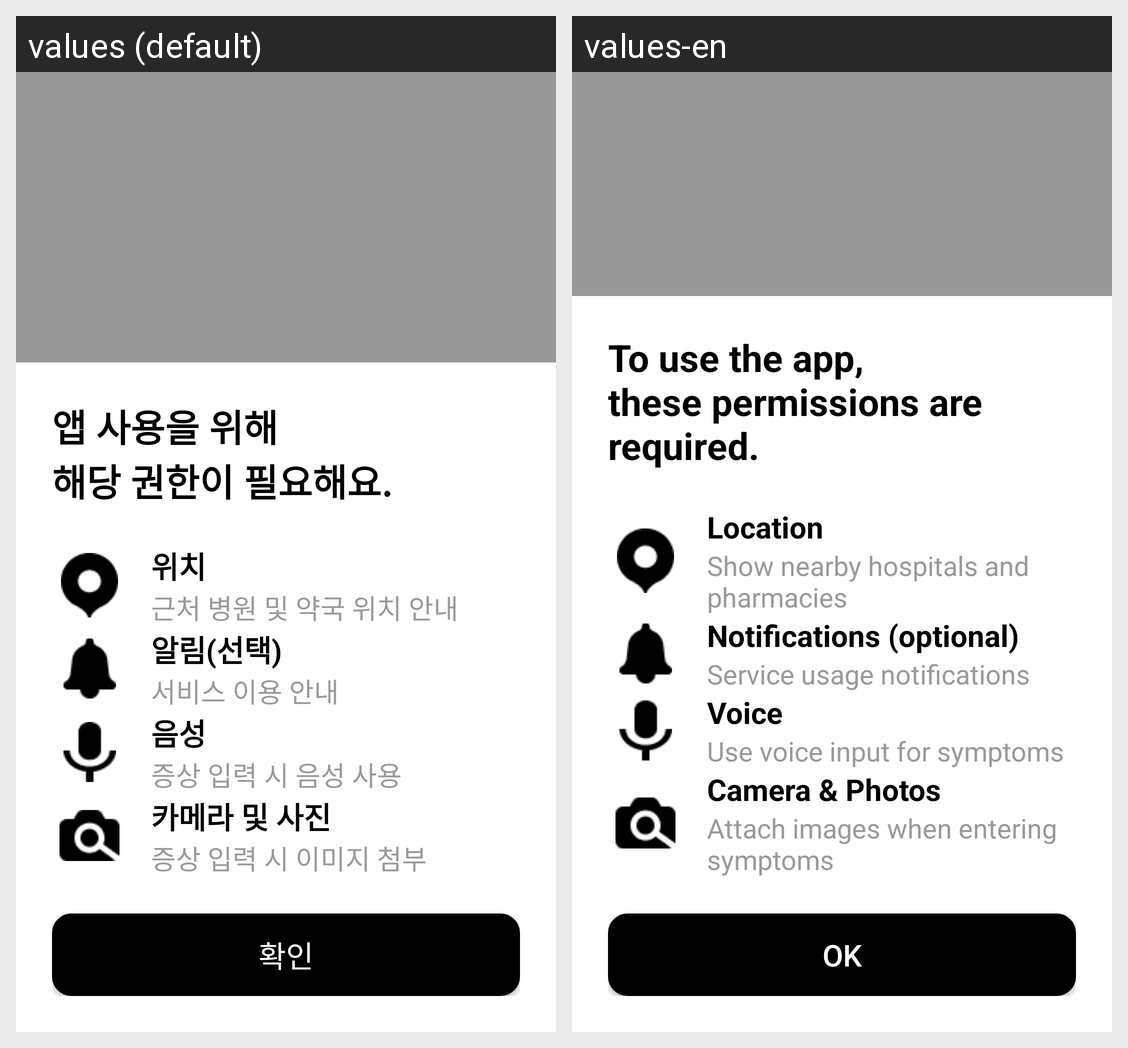

The same Android screen rendered under two of its app's locales, left to right. List the strings drawn on it with the default value and each locale's translation.
Android screen res/layout/activity_permission.xml rendered under 2 locales, left to right: values (default), values-en. Device: Nexus 5 (rendered at 1080×1920; each locale shown at half size, 540×960, under a caption strip naming it); theme Theme.A.
Strings drawn on this screen, with the default value and each locale's value (text and hints the layout hard-codes, and strings that could not be matched under every locale, appear in the picture but are not listed):

permission_title
  values: 앱 사용을 위해
      해당 권한이 필요해요.
  values-en: To use the app,
      these permissions are required.

permission_location_title
  values: 위치
  values-en: Location

permission_location_detail
  values: 근처 병원 및 약국 위치 안내
  values-en: Show nearby hospitals and pharmacies

permission_notification_title
  values: 알림(선택)
  values-en: Notifications (optional)

permission_notification_detail
  values: 서비스 이용 안내
  values-en: Service usage notifications

permission_voice_title
  values: 음성
  values-en: Voice

permission_voice_detail
  values: 증상 입력 시 음성 사용
  values-en: Use voice input for symptoms

permission_camera_title
  values: 카메라 및 사진
  values-en: Camera & Photos

permission_camera_detail
  values: 증상 입력 시 이미지 첨부
  values-en: Attach images when entering symptoms

permission_confirm
  values: 확인
  values-en: OK
